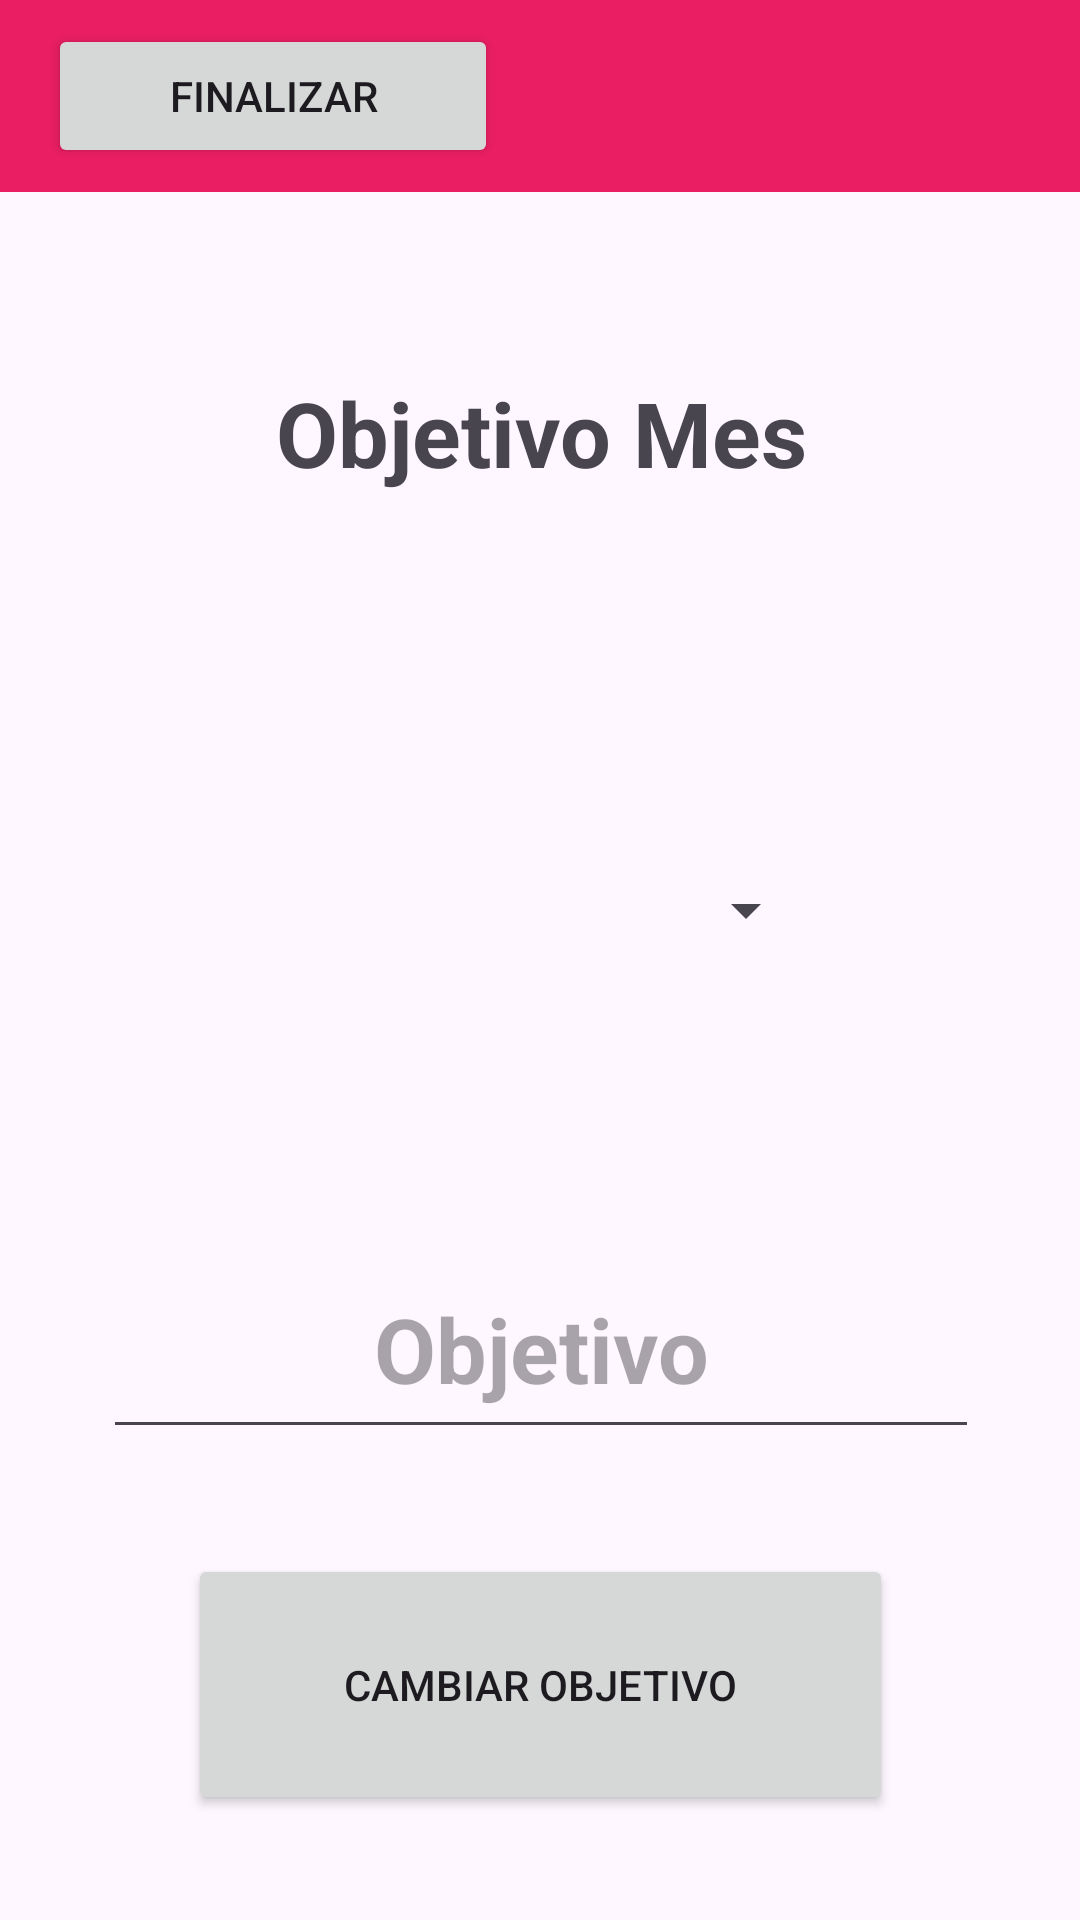

Produce the Android XML layout that renders to this screen, including the resource entries it uses.
<!-- AndroidManifest.xml: application theme Theme.PresupuestoApp -->
<!-- res/layout/objetivos_layout.xml -->
<?xml version="1.0" encoding="utf-8"?>
<androidx.constraintlayout.widget.ConstraintLayout xmlns:android="http://schemas.android.com/apk/res/android"
    xmlns:app="http://schemas.android.com/apk/res-auto"
    xmlns:tools="http://schemas.android.com/tools"
    android:layout_width="match_parent"
    android:layout_height="match_parent"
    tools:context=".ObjetivosActivity"
    >

    <include
        android:id="@+id/include"
        layout="@layout/app_bar_layout" />

    <TextView
        android:id="@+id/enunciado"
        android:layout_width="292dp"
        android:layout_height="70dp"
        android:layout_marginTop="60dp"
        android:inputType="numberDecimal"
        android:text="Objetivo Mes"
        android:textAlignment="center"
        android:textSize="30sp"
        android:textStyle="bold"
        app:layout_constraintEnd_toEndOf="parent"
        app:layout_constraintHorizontal_bias="0.504"
        app:layout_constraintStart_toStartOf="parent"
        app:layout_constraintTop_toBottomOf="@+id/include" />

    <EditText
        android:id="@+id/objetivo"
        android:layout_width="292dp"
        android:layout_height="70dp"
        android:layout_marginTop="60dp"
        android:hint="Objetivo"
        android:inputType="numberDecimal"
        android:textAlignment="center"
        android:textSize="30sp"
        android:textStyle="bold"
        android:ems="10"
        app:layout_constraintEnd_toEndOf="parent"
        app:layout_constraintHorizontal_bias="0.504"
        app:layout_constraintStart_toStartOf="parent"
        app:layout_constraintTop_toBottomOf="@+id/spinner_objetivo" />

    <Spinner
        android:id="@+id/spinner_objetivo"
        android:layout_width="185dp"
        android:layout_height="99dp"
        android:layout_marginTop="60dp"

        app:layout_constraintEnd_toEndOf="parent"
        app:layout_constraintStart_toStartOf="parent"
        app:layout_constraintTop_toBottomOf="@+id/enunciado" />

    <Button
        android:id="@+id/cambiarObjetivo"
        android:layout_width="235dp"
        android:layout_height="87dp"
        android:text="Cambiar Objetivo"
        app:layout_constraintBottom_toBottomOf="parent"
        app:layout_constraintEnd_toEndOf="parent"
        app:layout_constraintStart_toStartOf="parent"
        app:layout_constraintTop_toBottomOf="@+id/objetivo" />

</androidx.constraintlayout.widget.ConstraintLayout>
<!-- res/layout/app_bar_layout.xml (included above) -->
<?xml version="1.0" encoding="utf-8"?>
<androidx.appcompat.widget.Toolbar xmlns:android="http://schemas.android.com/apk/res/android"
    xmlns:app="http://schemas.android.com/apk/res-auto"
    android:id="@+id/toolbar"
    android:layout_width="match_parent"
    android:layout_height="?attr/actionBarSize"
    android:background="#EA1E63"
    >


    <Button
        android:id="@+id/Finalizar"
        android:layout_width="150dp"
        android:layout_height="wrap_content"
        android:onClick="cerrarApp"
        android:text="Finalizar"
        app:layout_constraintBottom_toBottomOf="parent"
        app:layout_constraintEnd_toEndOf="parent"

        app:layout_constraintVertical_bias="0.5" />

</androidx.appcompat.widget.Toolbar>
<!-- resources referenced by this layout -->
<resources>
  <style name="Theme.PresupuestoApp" parent="Base.Theme.PresupuestoApp" />
  <style name="Base.Theme.PresupuestoApp" parent="Theme.Material3.DayNight.NoActionBar">
          
      </style>
</resources>
